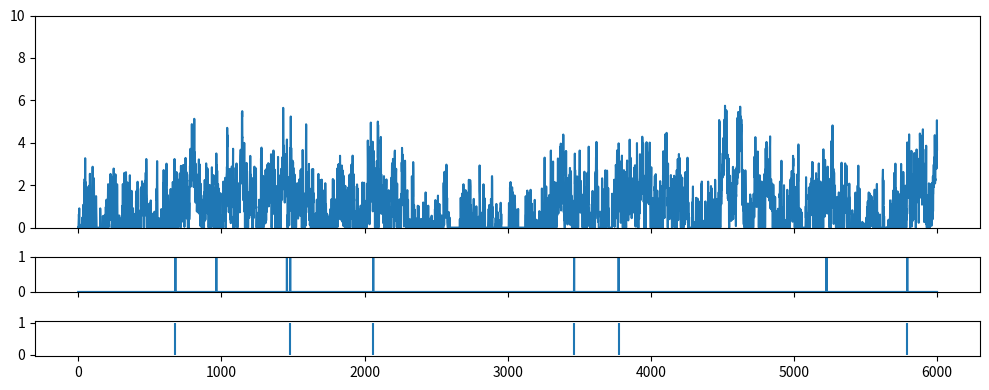
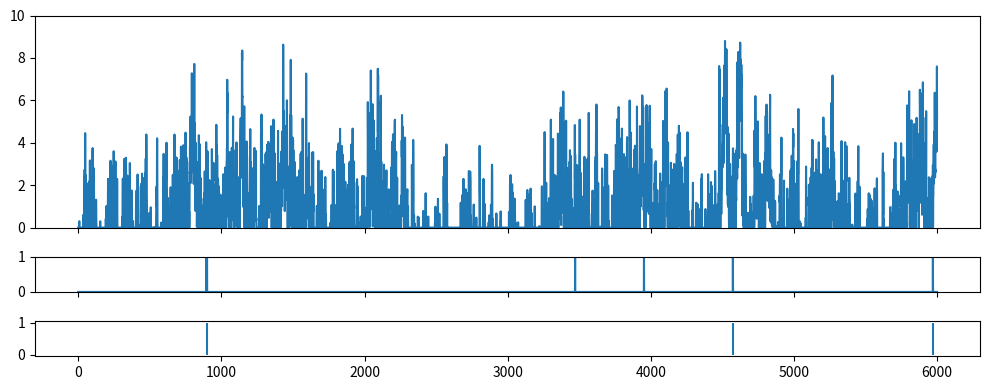

These charts were generated, in order, by the following Python code:
import numpy as np
from scipy import signal as ss
from scipy.stats import zscore
import matplotlib.pyplot as plt

def make_noise(num_traces=10, num_samples=1000, scale=2):
    np.random.seed(1)
    
    num_samples = num_samples+2000
    # Normalised Frequencies
    # fv = np.linspace(0, 1, 40)
    # Amplitudes Of '1/f'                                
    # a = 1/(1+2*fv)                
    # Filter Numerator Coefficients              
    # b = ss.firls(43, fv, a)                                   

    B = [0.049922035, -0.095993537, 0.050612699, -0.004408786]
    A = [1, -2.494956002,   2.017265875,  -0.522189400]

    invfn = np.zeros((num_traces,num_samples))

    for i in np.arange(0,num_traces):
        # Create White Noise
        wn = np.random.normal(loc=1, scale=scale, size=num_samples)  # scale=0.5
        # Create '1/f' Noise
        invfn[i,:] = zscore(ss.lfilter(B, A, wn))                          

    return invfn[:,2000:]

for scale in [0.5,5]:
    sample_list = make_noise(num_traces=10, num_samples=6000, scale=scale)

    sample = sample_list[2]
    print(np.mean(sample))
    # plt.figure()
    # plt.plot(sample)

    sample[sample<0] = 0
    sample = sample/np.mean(sample)

    spk_rnd = np.random.default_rng(42)
    FREQ_EXC = 1
    
    counts = spk_rnd.poisson(FREQ_EXC/1000 * sample)
    print(np.mean(sample))
    plt.subplots(figsize=(10, 4), nrows=3, ncols=1, sharex=True, gridspec_kw={'height_ratios': [3, 0.5, 0.5]})
    plt.subplot(3,1,1)
    plt.ylim(0, 10)
    plt.plot(sample)
    plt.subplot(3,1,2)
    plt.ylim(0, 1)
    plt.plot(counts)
    plt.subplot(3,1,3)
    spike_train_bg = np.where(counts >= 1)[0] # ndarray
    mask = spk_rnd.choice([True, False], size=spike_train_bg.shape, p=[0.5, 0.5])
    spike_train_bg = spike_train_bg[mask]
    plt.vlines(spike_train_bg, 0, 1, color='C0')
    print(spike_train_bg)
    plt.tight_layout()

    # Remove top and right spines
    

plt.show()
